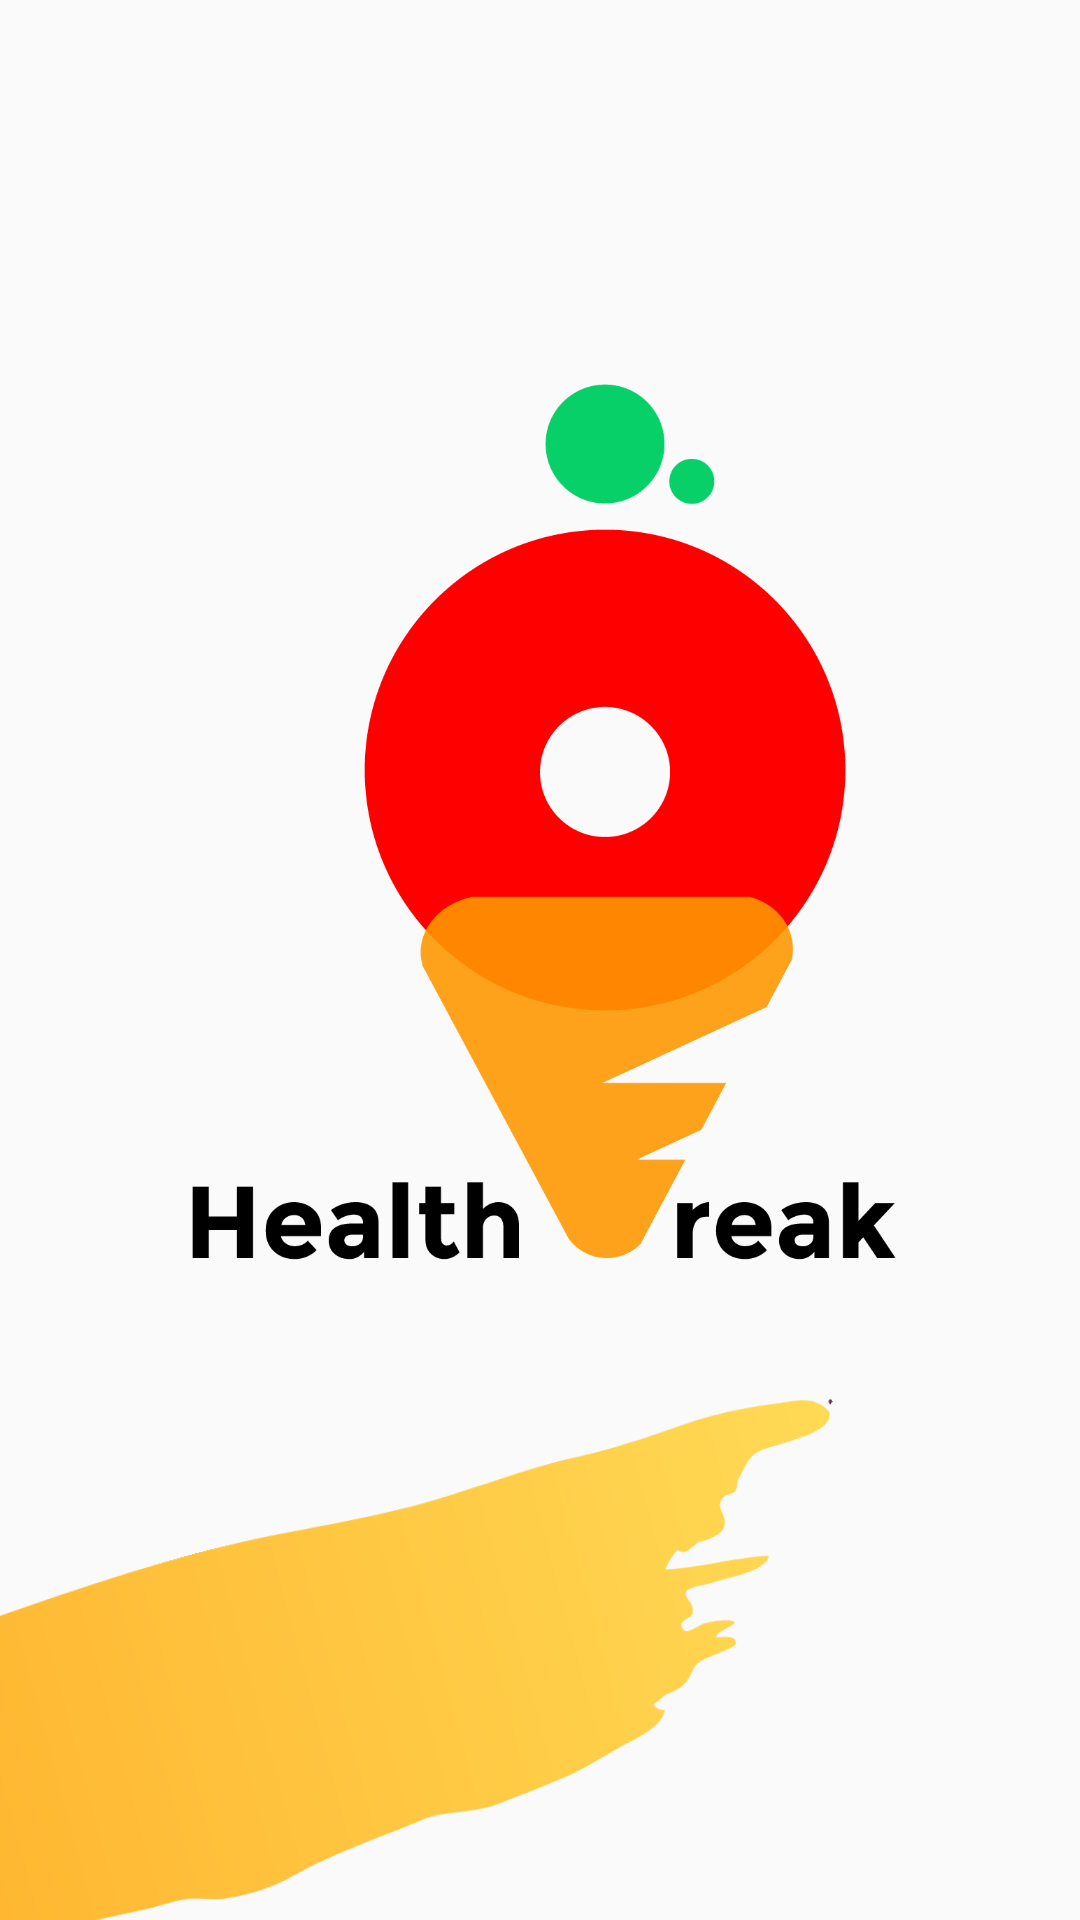

Produce the Android XML layout that renders to this screen, including the resource entries it uses.
<!-- AndroidManifest.xml: application theme AppTheme -->
<!-- res/layout/splash_screen.xml -->
<?xml version="1.0" encoding="utf-8"?>
<androidx.constraintlayout.widget.ConstraintLayout xmlns:android="http://schemas.android.com/apk/res/android"
    xmlns:app="http://schemas.android.com/apk/res-auto"
    android:orientation="vertical"
    android:layout_width="match_parent"
    android:layout_height="match_parent">

    <ImageView
        android:id="@+id/logo"
        android:layout_width="wrap_content"
        android:layout_height="300dp"
        android:scaleType="centerInside"
        android:src="@drawable/health_freak_logo"
        app:layout_constraintStart_toStartOf="parent"
        app:layout_constraintEnd_toEndOf="parent"
        app:layout_constraintTop_toBottomOf="@id/guideline1"/>

    <androidx.constraintlayout.widget.Guideline
        android:id="@+id/guideline1"
        android:layout_width="wrap_content"
        android:layout_height="wrap_content"
        android:orientation="horizontal"
        app:layout_constraintGuide_percent=".2"/>

    <ImageView
        android:id="@+id/stroke"
        android:layout_width="500dp"
        android:layout_height="120dp"
        android:src="@drawable/ic_stroke"
        android:scaleType="fitXY"
        android:rotation="-15"
        android:layout_marginTop="100dp"
        android:translationX="-200dp"
        app:layout_constraintStart_toStartOf="parent"
        app:layout_constraintTop_toBottomOf="@id/logo"
        app:layout_constraintBottom_toBottomOf="parent"/>

</androidx.constraintlayout.widget.ConstraintLayout>
<!-- resources referenced by this layout -->
<resources>
  <!-- drawable health_freak_logo: png bitmap (drawable-v24, 31350 bytes) -->
  <!-- drawable ic_stroke: vector/xml drawable (drawable-v24, 2845 chars, omitted) -->
  <style name="AppTheme" parent="Theme.AppCompat.Light.NoActionBar">
          
          <item name="colorPrimary">@color/colorPrimary</item>
          <item name="colorPrimaryDark">@color/colorPrimaryDark</item>
          <item name="colorAccent">@color/colorAccent</item>
      </style>
  <color name="colorPrimary">#fff</color>
  <color name="colorPrimaryDark">#fff</color>
  <color name="colorAccent">#000000</color>
</resources>
